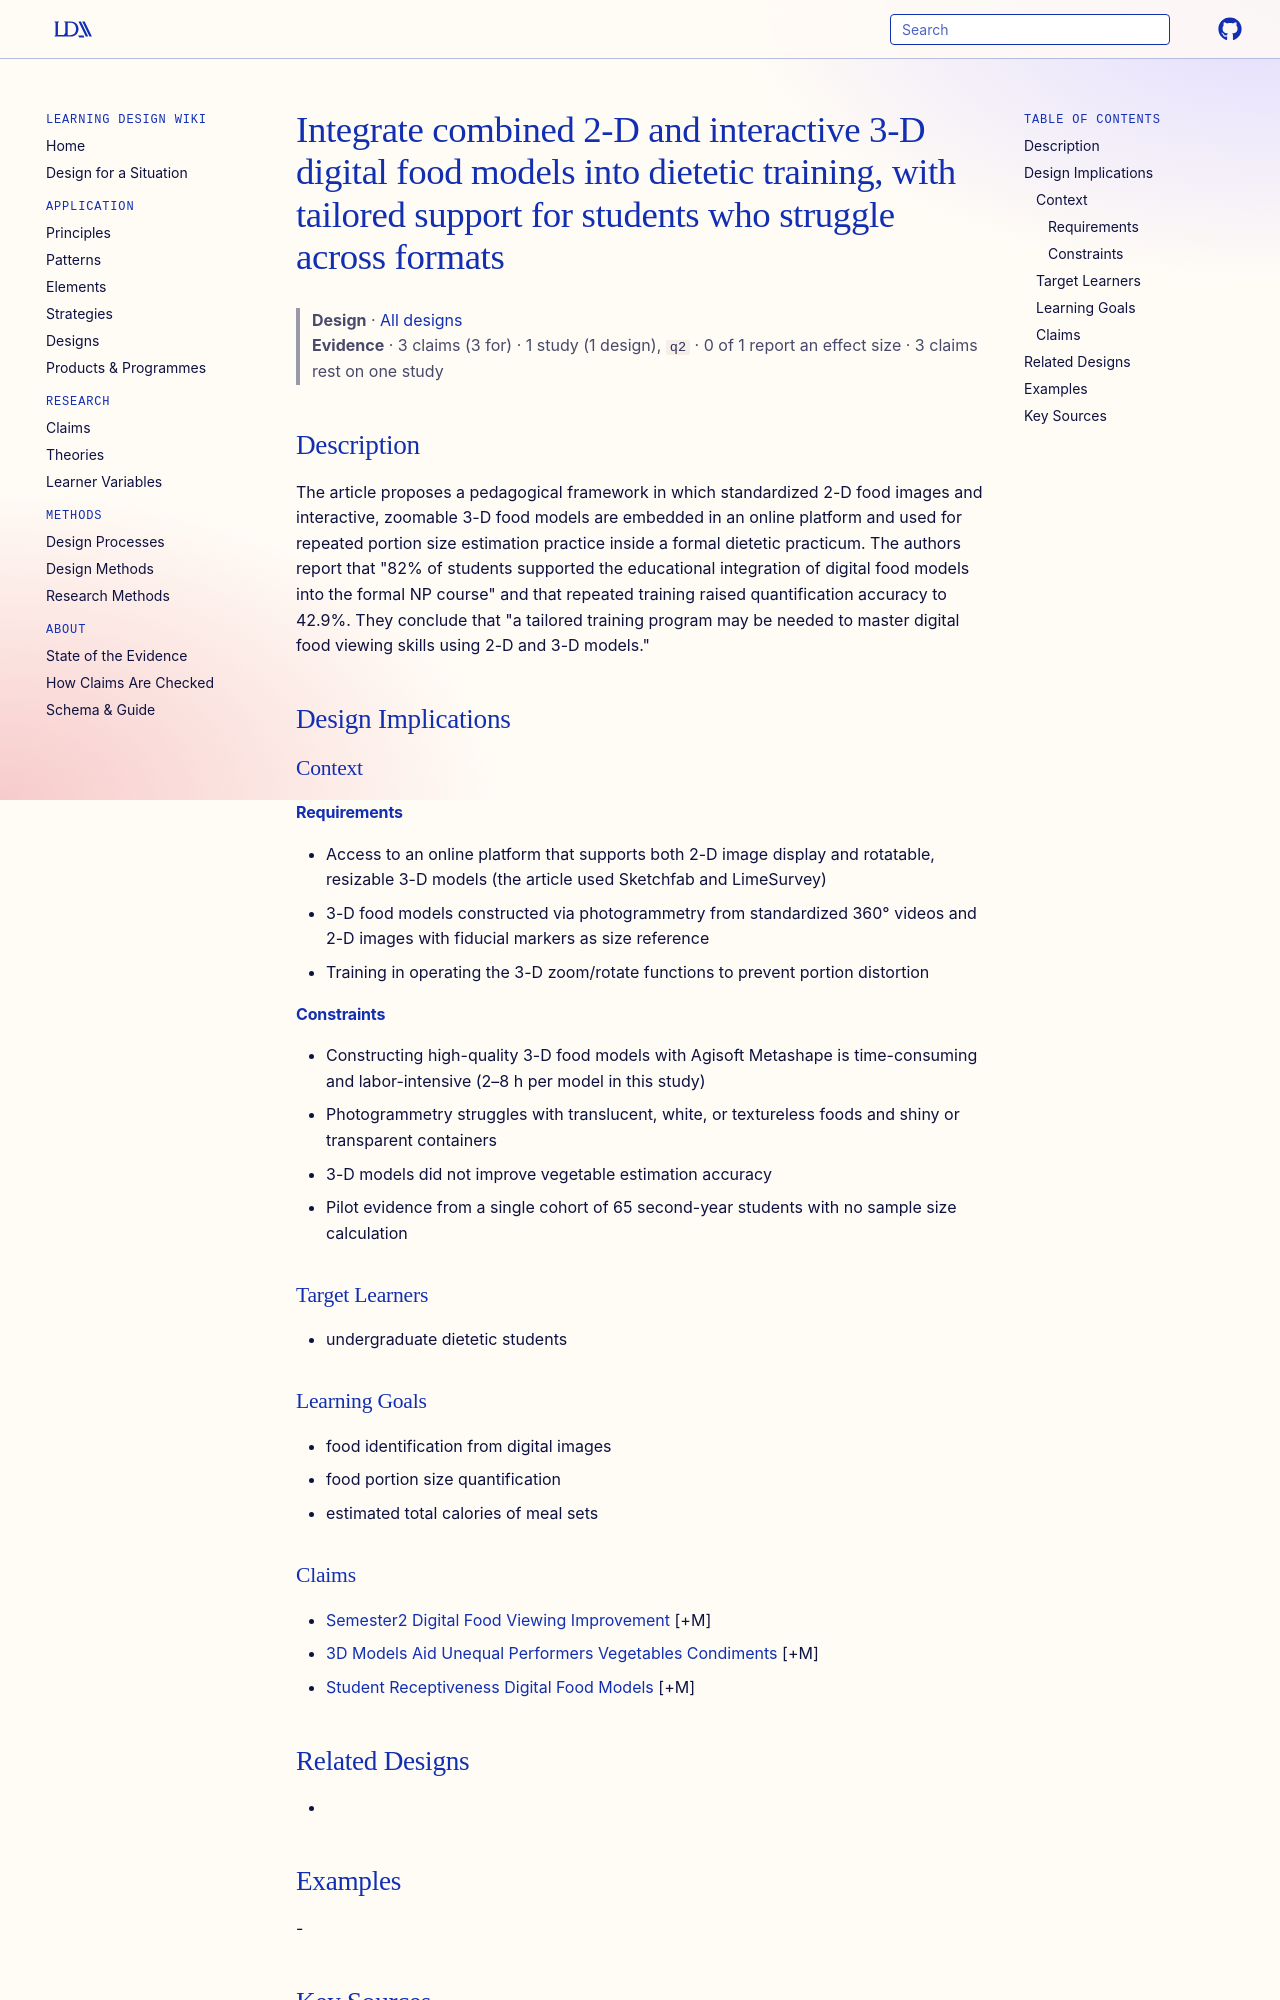

repository: Learning-Design-Alliance/learning-wiki · page: designs/digital-food-models-portion-size-training/index.html · generator: mkdocs

---
type: design
id: digital-food-models-portion-size-training
title: Integrate combined 2-D and interactive 3-D digital food models into dietetic training, with tailored support for students who struggle across formats
description: The article proposes a pedagogical framework in which standardized 2-D food images and interactive, zoomable 3-D food models are embedded in an online platform and used for repeated portion size estimation practice in...
status: review
generated:
  by: "process:settle-candidates"
  at: 2026-11-07
sources:
  - id: ho-dang-khanh-ngan-2022
    resource: "https://doi.org/10.3390/nu14163313"
    title: "Ho Dang Khanh Ngan, Lee Yu-Chieh, Chiu Wan-Chun, Shen Yi-Ta, Yao Chih-Yuan, Chu Hung-Kuo, Chu Wei-Ta, Le Nguyen Quoc Khanh, Nguyen Hung Trong, Su Hsiu-Yueh, Chang Jung-Su. (2022). COVID-19 and Virtual Nutrition: A Pilot Study of Integrating Digital Food Models for Interactive Portion Size Education. Nutrients 14(16):3313. https://doi.org/10.3390/nu14163313"
    author: Ho Dang Khanh Ngan, Lee Yu-Chieh, Chiu Wan-Chun, Shen Yi-Ta, Yao Chih-Yuan, Chu Hung-Kuo, Chu Wei-Ta, Le Nguyen Quoc Khanh, Nguyen Hung Trong, Su Hsiu-Yueh, Chang Jung-Su
---

# Integrate combined 2-D and interactive 3-D digital food models into dietetic training, with tailored support for students who struggle across formats

> **Design** · [All designs](index.md)
> **Evidence** · 3 claims (3 for) · 1 study (1 design), `q2` · 0 of 1 report an effect size · 3 claims rest on one study

## Description
The article proposes a pedagogical framework in which standardized 2-D food images and interactive, zoomable 3-D food models are embedded in an online platform and used for repeated portion size estimation practice inside a formal dietetic practicum. The authors report that "82% of students supported the educational integration of digital food models into the formal NP course" and that repeated training raised quantification accuracy to 42.9%. They conclude that "a tailored training program may be needed to master digital food viewing skills using 2-D and 3-D models."

## Design Implications

### Context
#### Requirements
- Access to an online platform that supports both 2-D image display and rotatable, resizable 3-D models (the article used Sketchfab and LimeSurvey)
- 3-D food models constructed via photogrammetry from standardized 360° videos and 2-D images with fiducial markers as size reference
- Training in operating the 3-D zoom/rotate functions to prevent portion distortion
#### Constraints
- Constructing high-quality 3-D food models with Agisoft Metashape is time-consuming and labor-intensive (2–8 h per model in this study)
- Photogrammetry struggles with translucent, white, or textureless foods and shiny or transparent containers
- 3-D models did not improve vegetable estimation accuracy
- Pilot evidence from a single cohort of 65 second-year students with no sample size calculation

### Target Learners
- undergraduate dietetic students

### Learning Goals
- food identification from digital images
- food portion size quantification
- estimated total calories of meal sets
